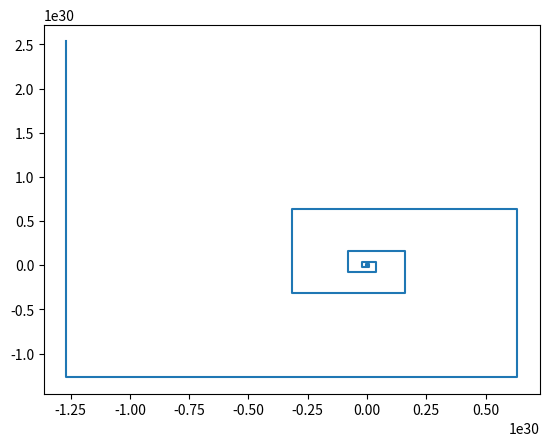

Reproduce this figure in Python.
import matplotlib.pyplot as plt
alt=0
x=[]
y=[]
#primeira volta
for c in range(0,2):
    x.append(alt)
y.append(alt)
alt+=2
y.append(alt)
#looping
for c in range(0,100):
    for o in range(0,2):
        x.append(alt)
    y.append(alt)
    alt=(alt*2)*-1
    y.append(alt)

print(x,y)
plt.plot(x, y)
plt.show()
